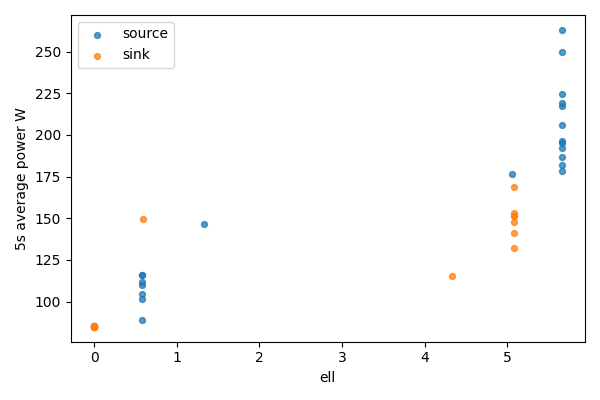

Values plotted in this chart, from the file beside it:
bucket, bucket_start_s, bucket_end_s, gpu, node, ell, power_mean_w, samples
0, 0.0, 5.0, 0, source, 5.656, 263.1, 20
0, 0.0, 5.0, 1, sink, 0, 85.05, 20
1, 5.0, 10.0, 0, source, 5.656, 249.7, 20
1, 5.0, 10.0, 1, sink, 0, 85.09, 20
2, 10.0, 15.0, 0, source, 5.656, 219.2, 20
2, 10.0, 15.0, 1, sink, 0, 85.09, 20
3, 15.0, 20.0, 0, source, 5.656, 224.7, 20
3, 15.0, 20.0, 1, sink, 0, 85.35, 20
4, 20.0, 25.0, 0, source, 5.656, 217.6, 20
4, 20.0, 25.0, 1, sink, 0, 85.28, 20
5, 25.0, 30.0, 0, source, 5.656, 206.2, 20
5, 25.0, 30.0, 1, sink, 0, 85.24, 20
6, 30.0, 35.0, 0, source, 5.656, 181.8, 20
6, 30.0, 35.0, 1, sink, 0, 85.03, 20
7, 35.0, 40.0, 0, source, 5.656, 192, 20
7, 35.0, 40.0, 1, sink, 0, 84.82, 20
8, 40.0, 45.0, 0, source, 5.656, 178.3, 20
8, 40.0, 45.0, 1, sink, 0, 84.88, 20
9, 45.0, 50.0, 0, source, 5.656, 196.5, 20
9, 45.0, 50.0, 1, sink, 0, 85, 20
10, 50.0, 55.0, 0, source, 5.656, 186.5, 20
10, 50.0, 55.0, 1, sink, 0, 84.97, 20
11, 55.0, 60.0, 0, source, 5.656, 195.4, 20
11, 55.0, 60.0, 1, sink, 0, 85.23, 20
12, 60.0, 65.0, 0, source, 5.062, 176.3, 20
12, 60.0, 65.0, 1, sink, 0.5947, 149.6, 20
13, 65.0, 70.0, 0, source, 1.326, 146.5, 19
13, 65.0, 70.0, 1, sink, 4.33, 115.5, 19
14, 70.0, 75.0, 0, source, 0.5763, 115.9, 20
14, 70.0, 75.0, 1, sink, 5.08, 132.2, 20
15, 75.0, 80.0, 0, source, 0.5763, 110.2, 20
15, 75.0, 80.0, 1, sink, 5.08, 151.7, 20
16, 80.0, 85.0, 0, source, 0.5763, 115.9, 20
16, 80.0, 85.0, 1, sink, 5.08, 141, 20
17, 85.0, 90.0, 0, source, 0.5763, 104.3, 20
17, 85.0, 90.0, 1, sink, 5.08, 153.2, 20
18, 90.0, 95.0, 0, source, 0.5763, 101.8, 20
18, 90.0, 95.0, 1, sink, 5.08, 147.9, 20
19, 95.0, 100.0, 0, source, 0.5763, 112, 20
19, 95.0, 100.0, 1, sink, 5.08, 169, 20
20, 100.0, 100.9, 0, source, 0.5763, 89.16, 4
20, 100.0, 100.9, 1, sink, 5.08, 151.4, 4
